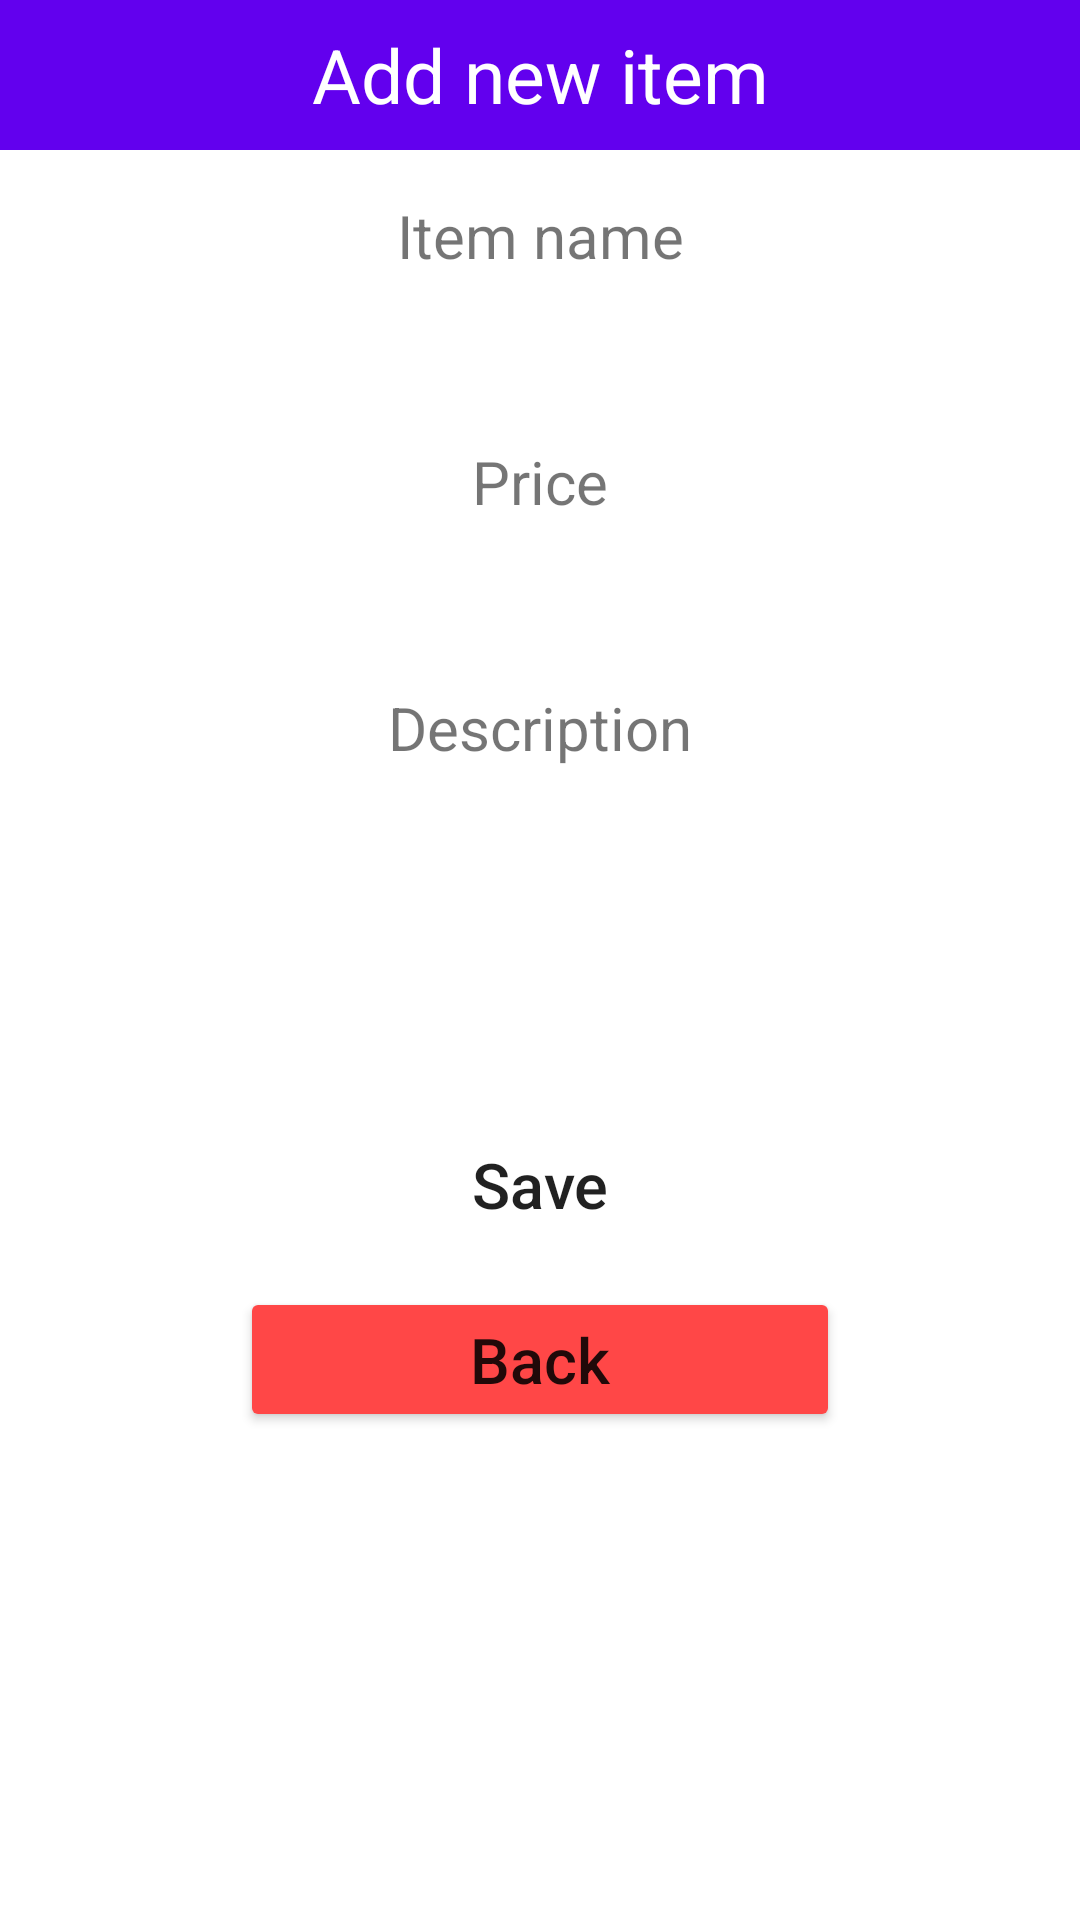

Here is an Android app screen rendered from its layout file. Give the layout XML and the strings, colors and styles it references.
<!-- AndroidManifest.xml: application theme Theme.CrudMyApp -->
<!-- res/layout/activity_add.xml -->
<?xml version="1.0" encoding="utf-8"?>
<LinearLayout xmlns:android="http://schemas.android.com/apk/res/android"
    android:layout_width="match_parent"
    android:layout_height="match_parent"
    android:orientation="vertical"
    >

    <TextView
        android:layout_width="match_parent"
        android:layout_height="50dp"
        android:text="Add new item"
        android:background="@color/purple_500"
        android:textSize="25dp"
        android:gravity="center"
        android:textColor="#FFF"/>

    <TextView
        android:layout_width="match_parent"
        android:layout_height="wrap_content"
        android:gravity="center"
        android:textSize="20dp"
        android:layout_marginTop="15dp"
        android:layout_marginBottom="5dp"
        android:text="Item name"/>

    <EditText
        android:layout_width="match_parent"
        android:layout_height="35dp"
        android:layout_marginLeft="10dp"
        android:layout_marginRight="10dp"
        android:background="@drawable/rounded"
        android:gravity="center"
        android:id="@+id/txtItemName"/>

    <TextView
        android:layout_width="match_parent"
        android:layout_height="wrap_content"
        android:gravity="center"
        android:textSize="20dp"
        android:layout_marginTop="15dp"
        android:layout_marginBottom="5dp"
        android:text="Price"/>

    <EditText
        android:layout_width="match_parent"
        android:layout_height="35dp"
        android:layout_marginLeft="10dp"
        android:layout_marginRight="10dp"
        android:background="@drawable/rounded"
        android:gravity="center"
        android:id="@+id/txtPrice"/>

    <TextView
        android:layout_width="match_parent"
        android:layout_height="wrap_content"
        android:gravity="center"
        android:textSize="20dp"
        android:layout_marginTop="15dp"
        android:layout_marginBottom="5dp"
        android:text="Description"/>

    <EditText
        android:layout_width="match_parent"
        android:layout_height="100dp"
        android:layout_marginLeft="10dp"
        android:layout_marginRight="10dp"
        android:background="@drawable/rounded"
        android:gravity="center"
        android:id="@+id/txtDescription"/>




    <Button
        android:layout_width="match_parent"
        android:layout_height="wrap_content"
        android:layout_marginLeft="25dp"
        android:layout_marginRight="25dp"
        android:layout_marginTop="10dp"
        android:text="Save"
        android:textSize="21dp"
        android:textAllCaps="false"
        android:background="@drawable/rounded"
        android:gravity="center"
        android:id="@+id/btnAdd"/>

    <Button
        android:layout_width="200dp"
        android:layout_height="wrap_content"
        android:layout_marginLeft="25dp"
        android:layout_marginRight="25dp"
        android:layout_marginTop="10dp"
        android:text="Back"
        android:textSize="21dp"
        android:textAllCaps="false"
        android:backgroundTint="#ff4747"
        android:gravity="center"
        android:layout_gravity="center"
        android:id="@+id/btnBack"/>






</LinearLayout>
<!-- resources referenced by this layout -->
<resources>
  <style name="Theme.CrudMyApp" parent="Theme.MaterialComponents.DayNight.DarkActionBar">
          
          <item name="colorPrimary">@color/purple_500</item>
          <item name="colorPrimaryVariant">@color/purple_700</item>
          <item name="colorOnPrimary">@color/white</item>
          
          <item name="colorSecondary">@color/teal_200</item>
          <item name="colorSecondaryVariant">@color/teal_700</item>
          <item name="colorOnSecondary">@color/black</item>
          
          <item name="android:statusBarColor">?attr/colorPrimaryVariant</item>
          
      </style>
  <!-- not gathered from this repository: default colours our renderer supplied (Android Studio template values) -->
  <color name="purple_500">#FF6200EE</color>
  <color name="purple_700">#FF3700B3</color>
  <color name="teal_200">#FF03DAC5</color>
  <color name="teal_700">#FF018786</color>
  <color name="black">#FF000000</color>
  <color name="white">#FFFFFFFF</color>
</resources>
